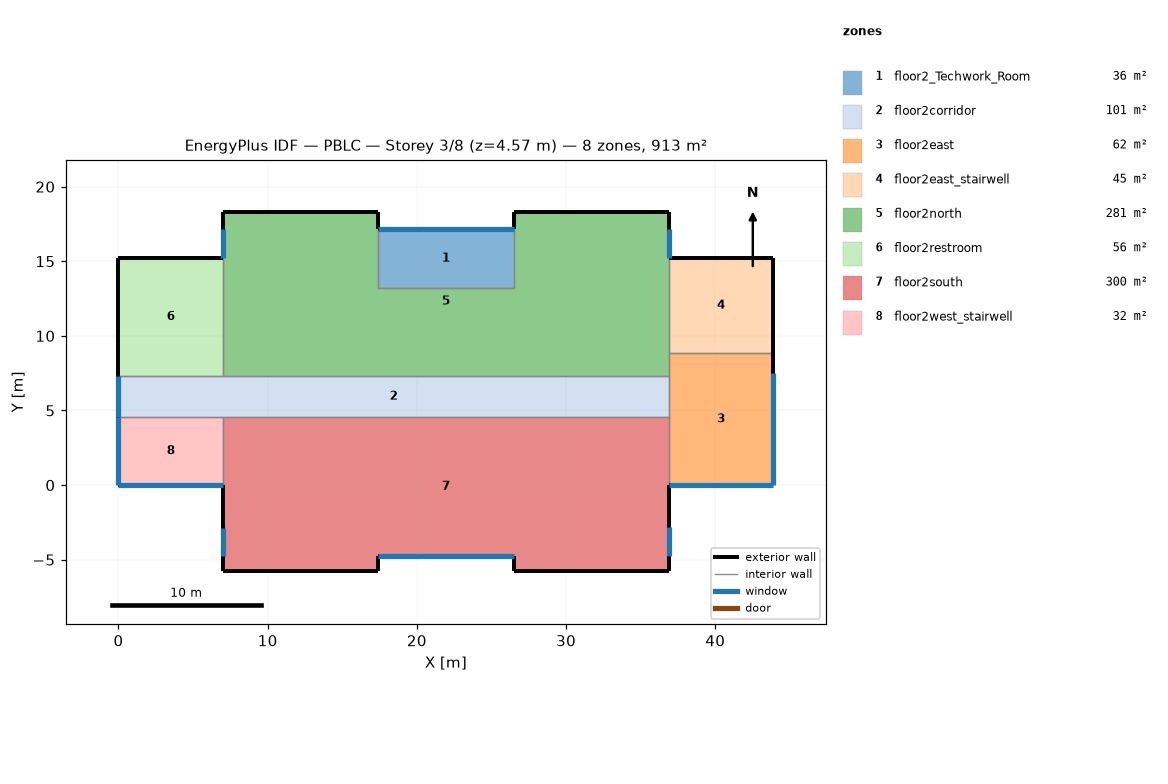
=== STOREY PLAN SPEC (per zone: floor XY polygon, exterior-wall plan segments, windows/doors) ===
zone 1: floor2_Techwork_Room  (36.2 m²)
  floor: (26.52, 17.17) (26.52, 13.21) (17.37, 13.21) (17.37, 17.17)
  exterior wall: (26.52, 17.17) – (17.37, 17.17)  [9.1 m]
    window: (26.52, 17.17) – (17.39, 17.17)  [30.3 m²]
  interior walls: 3
zone 2: floor2corridor  (101.2 m²)
  floor: (36.88, 7.32) (36.88, 4.57) (0.00, 4.57) (0.00, 7.32)
  exterior wall: (0.00, 7.32) – (0.00, 4.57)  [2.7 m]
    window: (0.00, 7.30) – (0.00, 4.57)  [9.1 m²]
  interior walls: 5
zone 3: floor2east  (62.0 m²)
  floor: (43.89, 8.84) (43.89, 0.00) (36.88, 0.00) (36.88, 8.84)
  exterior wall: (43.89, 0.00) – (43.89, 8.84)  [8.8 m]
    window: (43.89, 0.00) – (43.89, 7.52)  [25.0 m²]
  exterior wall: (36.88, 0.00) – (43.89, 0.00)  [7.0 m]
    window: (36.90, 0.00) – (43.89, 0.00)  [23.2 m²]
  interior walls: 4
zone 4: floor2east_stairwell  (44.9 m²)
  floor: (43.89, 15.24) (43.89, 8.84) (36.88, 8.84) (36.88, 15.24)
  exterior wall: (43.89, 8.84) – (43.89, 15.24)  [6.4 m]
  exterior wall: (43.89, 15.24) – (36.88, 15.24)  [7.0 m]
  interior walls: 2
zone 5: floor2north  (281.3 m²)
  floor: (36.88, 18.29) (36.88, 7.32) (7.01, 7.32) (7.01, 18.29) (17.37, 18.29) (17.37, 13.21) (26.52, 13.21) (26.52, 18.29)
  exterior wall: (36.88, 15.24) – (36.88, 18.29)  [3.0 m]
    window: (36.88, 15.24) – (36.88, 17.17)  [6.4 m²]
  exterior wall: (7.01, 18.29) – (7.01, 15.24)  [3.0 m]
    window: (7.01, 17.17) – (7.01, 15.24)  [6.4 m²]
  exterior wall: (17.37, 18.29) – (7.01, 18.29)  [10.4 m]
  exterior wall: (17.37, 17.17) – (17.37, 18.29)  [1.1 m]
  exterior wall: (36.88, 18.29) – (26.52, 18.29)  [10.4 m]
  exterior wall: (26.52, 18.29) – (26.52, 17.17)  [1.1 m]
  interior walls: 7
zone 6: floor2restroom  (55.6 m²)
  floor: (7.01, 15.24) (7.01, 7.32) (0.00, 7.32) (0.00, 15.24)
  exterior wall: (0.00, 15.24) – (0.00, 7.32)  [7.9 m]
  exterior wall: (7.01, 15.24) – (0.00, 15.24)  [7.0 m]
  interior walls: 2
zone 7: floor2south  (300.3 m²)
  floor: (36.88, -4.78) (36.88, -5.79) (26.52, -5.79) (26.52, -4.78)
  floor: (36.88, 4.57) (36.88, -4.78) (7.01, -4.78) (7.01, 4.57)
  floor: (17.37, -4.78) (17.37, -5.79) (7.01, -5.79) (7.01, -4.78)
  exterior wall: (36.88, -5.79) – (36.88, 0.00)  [5.8 m]
    window: (36.88, -4.77) – (36.88, -2.84)  [6.4 m²]
  exterior wall: (26.52, -5.79) – (36.88, -5.79)  [10.4 m]
  exterior wall: (7.01, -5.79) – (17.37, -5.79)  [10.4 m]
  exterior wall: (17.37, -4.78) – (26.52, -4.78)  [9.1 m]
    window: (17.37, -4.78) – (26.50, -4.78)  [30.3 m²]
  exterior wall: (17.37, -5.79) – (17.37, -4.78)  [1.0 m]
  exterior wall: (26.52, -4.78) – (26.52, -5.79)  [1.0 m]
  exterior wall: (7.01, 0.00) – (7.01, -5.79)  [5.8 m]
    window: (7.01, -2.84) – (7.01, -4.78)  [6.4 m²]
  interior walls: 3
zone 8: floor2west_stairwell  (32.1 m²)
  floor: (7.01, 4.57) (7.01, 0.00) (0.00, 0.00) (0.00, 4.57)
  exterior wall: (0.00, 0.00) – (7.01, 0.00)  [7.0 m]
    window: (0.00, 0.00) – (7.00, 0.00)  [23.2 m²]
  exterior wall: (0.00, 4.57) – (0.00, 0.00)  [4.6 m]
    window: (0.00, 4.56) – (0.00, 0.00)  [15.1 m²]
  interior walls: 2

=== DERIVED (storey summary) ===
Building: PBLC
Storey: 3 of 8  (floor level z = 4.57 m)
Storey gross floor area: 913.4 m²
Zones on this storey: 8
  - floor2_Techwork_Room: floor 36.2 m²; exterior wall 9.1 m (30.7 m²); 1 window(s) 30.3 m²; WWR 98.9%
  - floor2corridor: floor 101.2 m²; exterior wall 2.7 m (9.2 m²); 1 window(s) 9.1 m²; WWR 99.0%
  - floor2east: floor 62.0 m²; exterior wall 15.8 m (53.1 m²); 2 window(s) 48.2 m²; WWR 90.7%
  - floor2east_stairwell: floor 44.9 m²; exterior wall 13.4 m (45.0 m²); WWR 0.0%
  - floor2north: floor 281.3 m²; exterior wall 29.1 m (97.4 m²); 2 window(s) 12.8 m²; WWR 13.2%
  - floor2restroom: floor 55.6 m²; exterior wall 14.9 m (50.1 m²); WWR 0.0%
  - floor2south: floor 300.3 m²; exterior wall 43.5 m (145.8 m²); 3 window(s) 43.2 m²; WWR 29.6%
  - floor2west_stairwell: floor 32.1 m²; exterior wall 11.6 m (38.8 m²); 2 window(s) 38.4 m²; WWR 98.8%
Zone adjacency (shared interzone walls):
  - floor2_Techwork_Room ↔ floor2north
  - floor2corridor ↔ floor2east
  - floor2corridor ↔ floor2north
  - floor2corridor ↔ floor2restroom
  - floor2corridor ↔ floor2south
  - floor2corridor ↔ floor2west_stairwell
  - floor2east ↔ floor2east_stairwell
  - floor2east ↔ floor2north
  - floor2east ↔ floor2south
  - floor2east_stairwell ↔ floor2north
  - floor2north ↔ floor2restroom
  - floor2south ↔ floor2west_stairwell